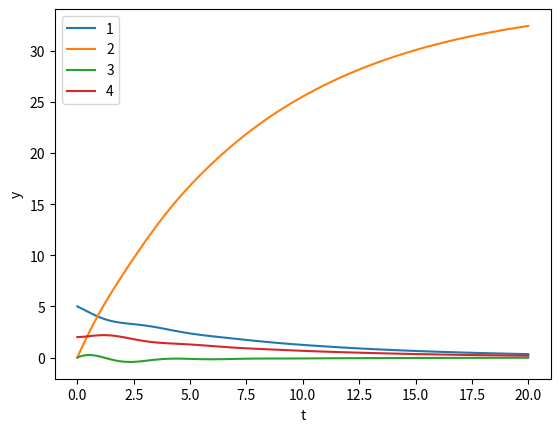

This chart was generated by the following Python code:
import numpy as np
import matplotlib.pyplot as plt
from scipy.integrate import odeint

j14 = 1
b15 = 0.2
mod = 1
k23 = 2
b25 = 0.2
m24 = 1

##############
## y0 = h14
## y1 = theta
## y2 = p24
## y3 = x23
##############

def model(y, t):
	dy0 = -b15*y[0]/j14 - mod*y[2]/m24
	dy1 = y[0]/j14
	dy2 = mod*y[0]/j14 - k23*y[3] - y[2]/m24
	dy3 = y[2]/m24
	return [dy0, dy1, dy2, dy3]

time = np.linspace(0.0, 20.0, 100)
yinit = [5, 0, 0, 2]
y = odeint(model, yinit, time)

plt.plot(time, y[:,0], label="1")
plt.plot(time, y[:,1], label="2") 
plt.plot(time, y[:,2], label="3")
plt.plot(time, y[:,3], label="4")

plt.xlabel('t')
plt.ylabel('y')
plt.legend()
plt.show()
